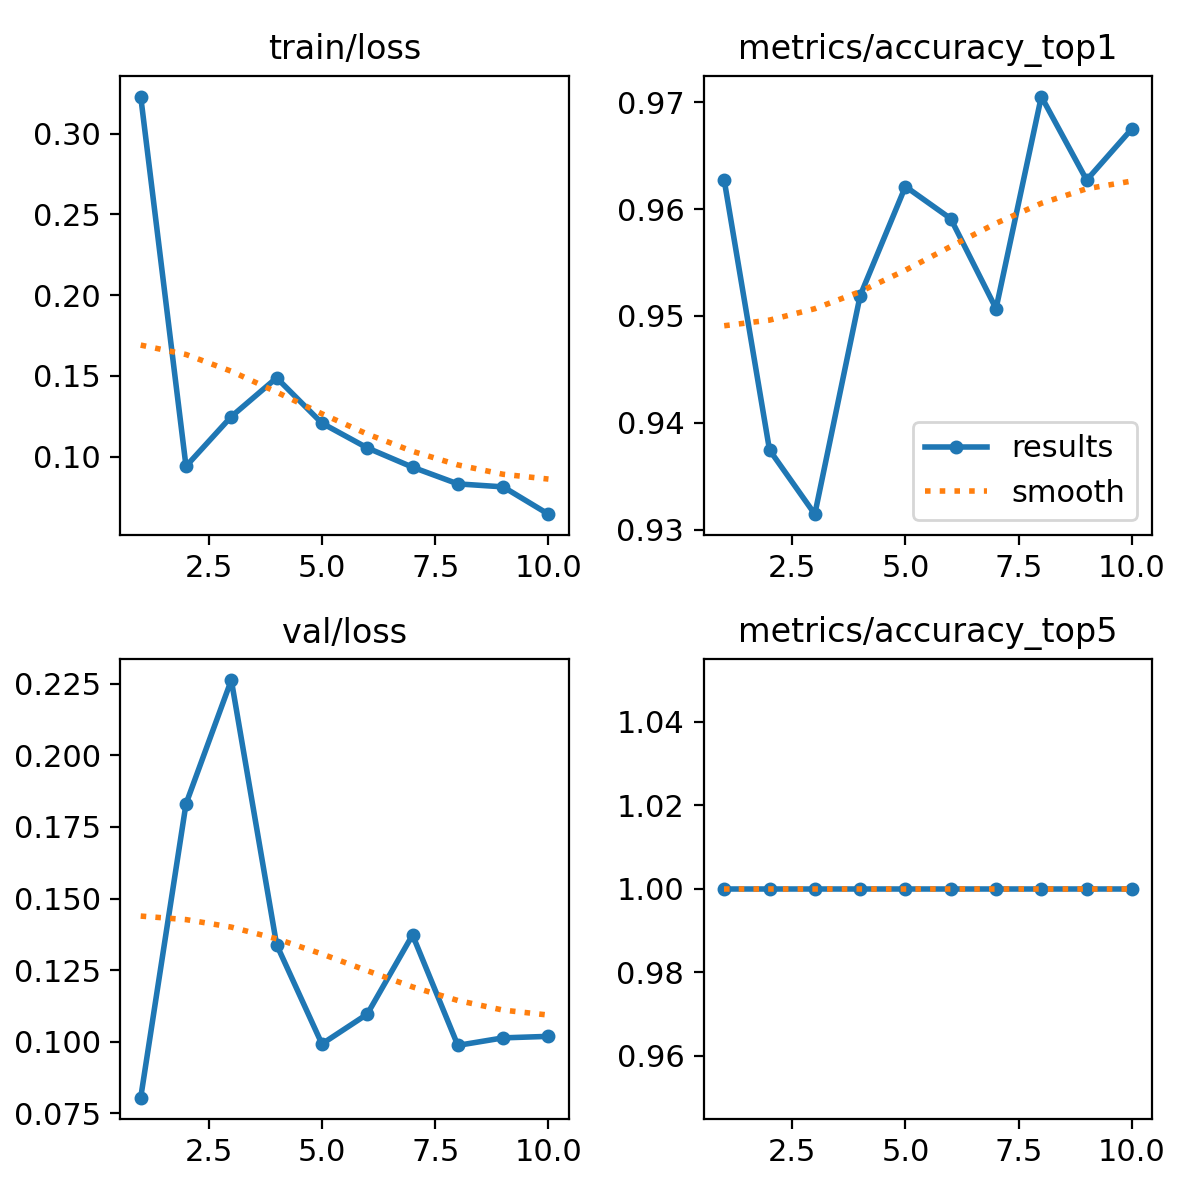

Data behind this chart, as committed beside it:
epoch, time, train/loss, metrics/accuracy_top1, metrics/accuracy_top5, val/loss, lr/pg0, lr/pg1, lr/pg2
1, 18.26, 0.3229, 0.9627, 1, 0.08051, 0.0005452, 0.0005452, 0.0005452
2, 31.93, 0.09404, 0.9375, 1, 0.183, 0.0009919, 0.0009919, 0.0009919
3, 46.6, 0.1248, 0.9315, 1, 0.2263, 0.001329, 0.001329, 0.001329
4, 61.32, 0.1488, 0.9519, 1, 0.1339, 0.001172, 0.001172, 0.001172
5, 75.56, 0.1207, 0.9621, 1, 0.09926, 0.001007, 0.001007, 0.001007
6, 90.17, 0.1055, 0.9591, 1, 0.1097, 0.0008418, 0.0008418, 0.0008418
7, 106.2, 0.09349, 0.9507, 1, 0.1373, 0.0006768, 0.0006768, 0.0006768
8, 120.9, 0.08315, 0.9705, 1, 0.09876, 0.0005118, 0.0005118, 0.0005118
9, 135.5, 0.0813, 0.9627, 1, 0.1014, 0.0003467, 0.0003467, 0.0003467
10, 150.1, 0.0644, 0.9675, 1, 0.1019, 0.0001817, 0.0001817, 0.0001817
